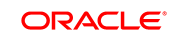
Task: Warranty Claim
Workflow: Siebel_NoWarrantyClaim

Step 1: Attach Browser 'chrome.exe User' in window 'Siebel Automotive' (chrome.exe)

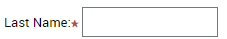
Step 2: type [LN] into the text box 's_4_1_18_0' in window 'Contact Home*' (chrome.exe)

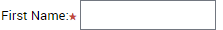
Step 3: type [FN] into the text box 's_4_1_20_0' in window 'Contact Home*' (chrome.exe)

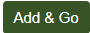
Step 4: click on the element in window 'Contact Home*' (chrome.exe)

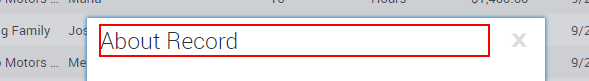
Step 5: Find Element 'SPAN  ui-id-182' on the element 'About Record'

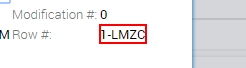
Step 6: get-text from the element '1-*'

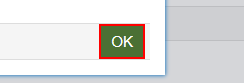
Step 7: click on the button 'About Record:OK'

Step 8: click on the button in window 'Contact Vehicle: *' (chrome.exe) (no picture)

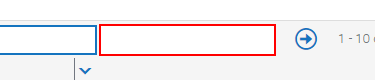
Step 9: type [VIN] into the text box in window 'Contact Vehicle: *' (chrome.exe)

Step 10: click on the button 'Add Vehicles:Go' in window 'Contact Vehicle: *' (chrome.exe) (no picture)

Step 11: click on the element in window 'Contact Vehicle: *' (chrome.exe) (no picture)

Step 12: get-text from the link 'Asset Number' in window 'Contact Assets: *' (chrome.exe) (same screen as step 6)

Step 13: Find Element 'SPAN  ui-id-182' on the element 'About Record' in window 'Contact Assets: *' (chrome.exe) (same screen as step 5)

Step 14: get-text from the element 's_3_1_60_0' in window 'Contact Assets: *' (chrome.exe) (same screen as step 6)

Step 15: click on the element in window 'Contact Assets: *' (chrome.exe) (same screen as step 7)

Step 16: type [Purchased] into the text box 's_1_1_36_0' in window 'Asset Warranties:' (chrome.exe) (same screen as step 9)